Run: headless pygame with SDL's dummy video driver; simulated clock (each Clock.tick advances the game by its frame time, no real sleeping); random seed 0; keys injected as events and as key.get_pressed() state; no mouse input.
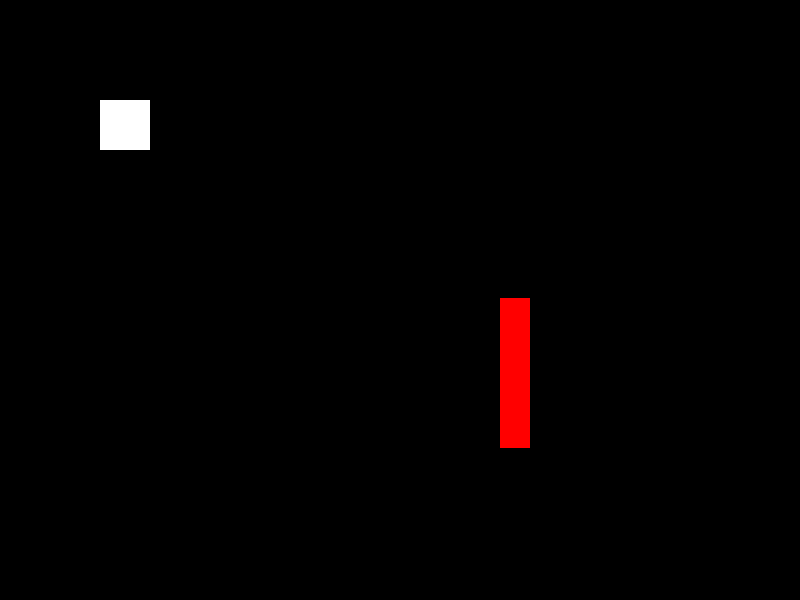
Frame 1 of 3 · flips 1–60 · no input
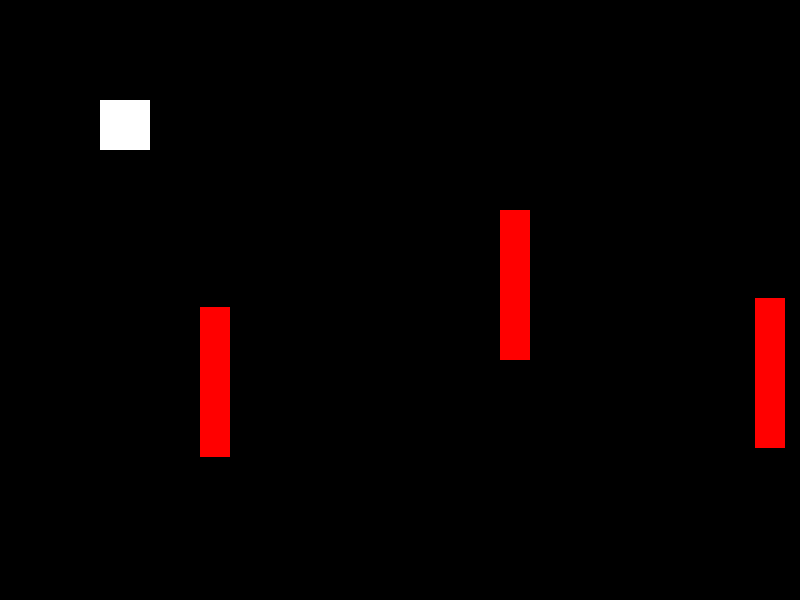
Frame 2 of 3 · flips 61–180 · tapped SPACE, RETURN · held RIGHT (→), D
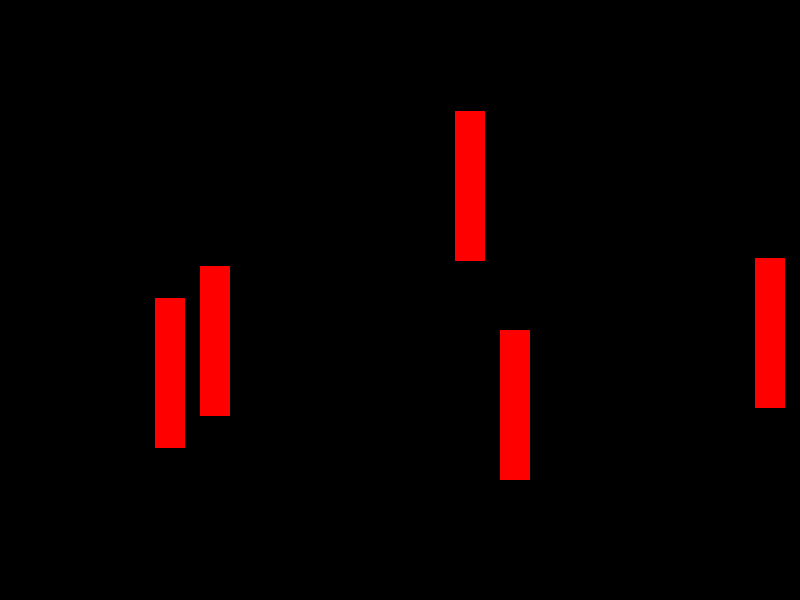
Frame 3 of 3 · flips 181–300 · held DOWN (↓), S

The pygame program that drew these frames:

import pygame
import sys
import random

# Initialisation de Pygame
pygame.init()

# Définir les dimensions de l'écran
screen_width = 800
screen_height = 600

#Créer l'écran
screen = pygame.display.set_mode((screen_width, screen_height))


# Définir la position du personnage
personnage_x = 100
personnage_y = 100

# Définir la taille du personnage
personnage_width = 50
personnage_height = 50

# Créer un obstacle invisible au bord de l'écran
obstacle_x = 0
obstacle_y = 0
obstacle_width = screen_width
obstacle_height = 10

# Boucle de jeu
while True:
    # Gestion des événements
    for event in pygame.event.get():
        if event.type == pygame.QUIT:
            pygame.quit()
            sys.exit()

    # Déplacer le personnage
    keys = pygame.key.get_pressed()
    if keys[pygame.K_LEFT]:
        personnage_x -= 5
    if keys[pygame.K_RIGHT]:
        personnage_x += 5
    if keys[pygame.K_UP]:
        personnage_y -= 5
    if keys[pygame.K_DOWN]:
        personnage_y += 5

    # Vérifier si le personnage touche l'obstacle
    if personnage_x < obstacle_x + obstacle_width and personnage_x + personnage_width > obstacle_x and personnage_y < obstacle_y + obstacle_height and personnage_y + personnage_height > obstacle_y:
        # Repousser le personnage si il touche l'obstacle
        personnage_x = obstacle_x + obstacle_width
        personnage_y = obstacle_y + obstacle_height

    # Dessiner l'écran
    screen.fill((255, 255, 255))
    pygame.draw.rect(screen, (0, 0, 0), (personnage_x, personnage_y, personnage_width, personnage_height))

    # Définition du fond
    fond = pygame.Surface((800, 600))
    fond.fill((135, 206, 235))  # couleur du fond

    # Définition des nuages
    nuages = []
    for i in range(10):
        nuage = pygame.Rect(i * 100, 100, 50, 50)
        nuages.append(nuage)

    # Définition de la vitesse de déplacement du fond
    vitesse_fond = 2

    # Création du personnage
    personnage = pygame.Rect(100, 100, 50, 50)
    personnage_image = pygame.Surface((50, 50))  # créer une surface de 50x50 pixels
    personnage_image.fill((255, 0, 0))  # remplir la surface de rouge

    # Boucle de jeu
    while True:
        # Gestion des événements
        for event in pygame.event.get():
            if event.type == pygame.QUIT:
                pygame.quit()
                sys.exit()
            elif event.type == pygame.KEYDOWN:
                if event.key == pygame.K_UP:
                    personnage.y -= 20
                elif event.key == pygame.K_DOWN:
                    personnage.y += 20

        # Déplacement du fond
        for nuage in nuages:
            nuage.x -= vitesse_fond
            if nuage.x < -50:
                nuage.x = 800

        # Dessin du fond
        screen.blit(fond, (0, 0))

        # Dessin des nuages
        for nuage in nuages:
            pygame.draw.rect(screen, (255, 255, 255), nuage)

        # Dessin du personnage
        screen.blit(personnage_image, personnage)

            # Définition des couleurs
        WHITE = (255, 255, 255)
        RED = (255, 0, 0)

        # Définition de la classe Obstacle
        class Obstacle:
            def __init__(self, x, y):
                self.x = x
                self.y = y
                self.width = 30
                self.height = 150
                self.speed = 5

            def draw(self):
                pygame.draw.rect(screen, RED, (self.x, self.y, self.width, self.height))

            def update(self):
                self.x -= self.speed

        # Création de la liste des obstacles
        obstacles = []
        for i in range(10):
            x = 800 + i * 300
            y = random.randint(200, 600 - 250)
            obstacles.append(Obstacle(x, y))

        # Définition de la fonction pour vérifier les collisions
        def check_collision(x, y, obstacles):
            for obstacle in obstacles:
                if (x < obstacle.x + obstacle.width and
                    x + 50 > obstacle.x and
                    y < obstacle.y + obstacle.height and
                    y + 50 > obstacle.y):
                    return True
            return False

        # Boucle de jeu
        x = 100
        y = 100
        vitesse = 5
        game_over = False

        while True:
            # Gestion des événements
            for event in pygame.event.get():
                if event.type == pygame.QUIT:
                    pygame.quit()
                    sys.exit()

            # Déplacement du personnage
            keys = pygame.key.get_pressed()
            if keys[pygame.K_UP]:
                y -= vitesse
            if keys[pygame.K_DOWN]:
                y += vitesse

            # Mise à jour des obstacles
            for obstacle in obstacles:
                obstacle.update()
                if obstacle.x < -50:
                    obstacle.x = 800
                    obstacle.y = random.randint(0, 600 - 150)

            # Vérification des collisions
            if check_collision(x, y, obstacles):
                game_over = True

            # Dessin de l'écran
            screen.fill((0, 0, 0))
            if game_over:
                font = pygame.font.Font(None, 36)
                text = font.render("Game Over", True, WHITE)
                screen.blit(text, (350, 300))
            else:
                pygame.draw.rect(screen, WHITE, (x, y, 50, 50))
                for obstacle in obstacles:
                    obstacle.draw()
                # Vérification des collisions
                if check_collision(x, y, obstacles):
                    game_over = True

        # Dessin de l'écran
            screen.fill((0, 0, 0))
            if game_over:
                font = pygame.font.Font(None, 36)
                text = font.render("Game Over", True, WHITE)
                screen.blit(text, (350, 300))
            else:
                pygame.draw.rect(screen, WHITE, (x, y, 50, 50))
                for obstacle in obstacles:
                    obstacle.draw()

                # Mise à jour de l'écran
                pygame.display.flip()

                # Gestion du temps
                pygame.time.Clock().tick(60)
